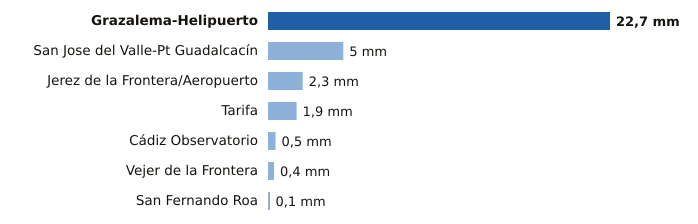

Values plotted in this chart, from the file beside it:
estacion, provincia, mm
Grazalema-Helipuerto, Cádiz, 22.7
San Jose del Valle-Pt Guadalcacín, Cádiz, 5.0
Jerez de la Frontera/Aeropuerto, Cádiz, 2.3
Tarifa, Cádiz, 1.9
Cádiz Observatorio, Cádiz, 0.5
Vejer de la Frontera, Cádiz, 0.4
San Fernando Roa, Cádiz, 0.1
